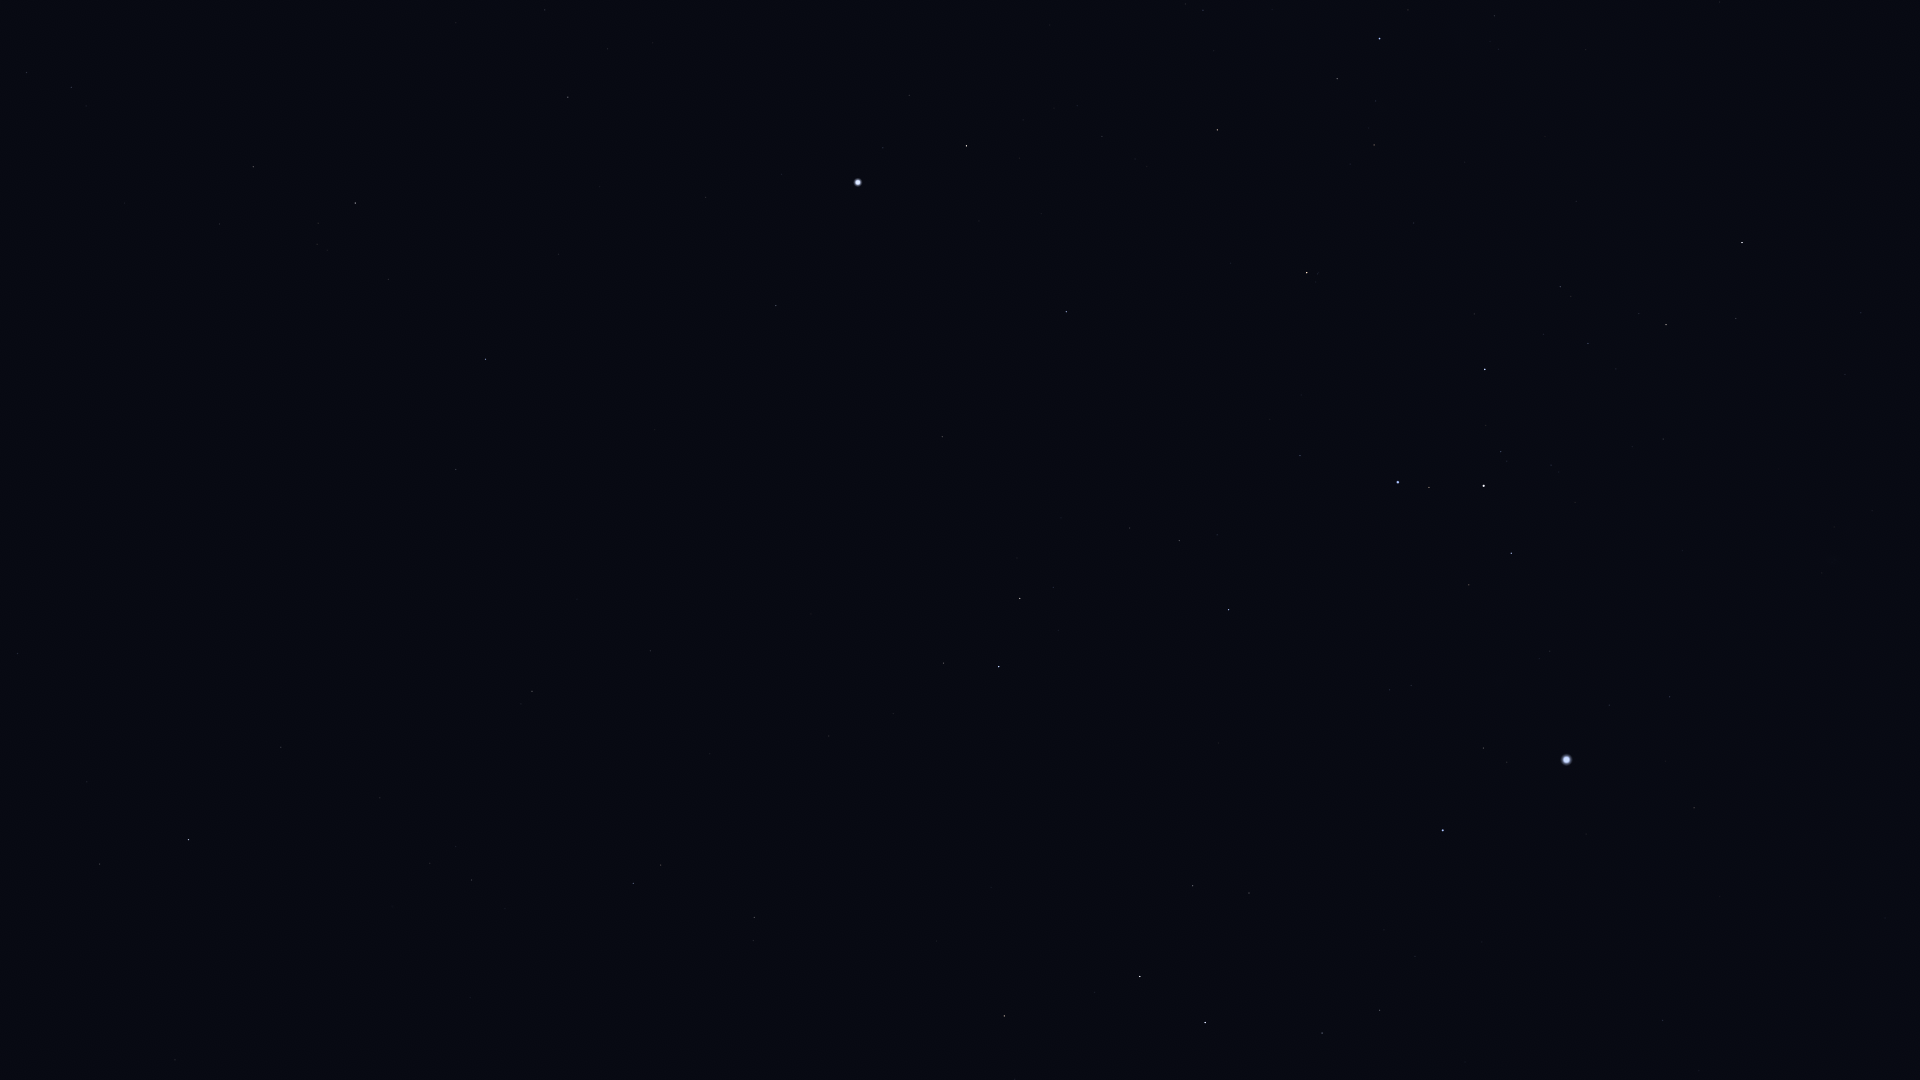

The table this chart was drawn from, first rows:
Star_ID, Name, X, Y
11001, HIP 11001, 26, 73
11407, HIP 11407, 17, 654
12394, HIP 12394, 71, 87
12413, HIP 12413, 87, 782
12484, HIP 12484, 71, 465
12486, HIP 12486, 99, 864
13147, HIP 13147, 175, 1060
13847, Acamar, 188, 840
14240, HIP 14240, 147, 319
15510, HIP 15510, 281, 747
15578, Intan, 342, 987
17096, Tupi, 307, 476
17440, HIP 17440, 253, 167
17797, HIP 17797, 456, 847
17874, HIP 17874, 471, 880
18597, HIP 18597, 317, 244
19747, HIP 19747, 532, 691
19780, HIP 19780, 355, 203
19893, HIP 19893, 456, 469
19921, HIP 19921, 388, 279
21248, Beemim, 661, 865
21060, HIP 21060, 577, 599
21281, HIP 21281, 485, 359
21393, Theemin, 754, 918
21770, HIP 21770, 650, 651
21861, HIP 21861, 710, 754
22491, Mouhoun, 902, 1017
23685, HIP 23685, 1004, 1016
25606, Nihal, 1140, 977
25859, HIP 25859, 943, 663
25985, Arneb, 1205, 1023
26069, HIP 26069, 568, 97
26634, Phact, 999, 667
27100, HIP 27100, 545, 10
27288, HIP 27288, 1322, 1033
27321, HIP 27321, 776, 306
27530, HIP 27530, 705, 197
27628, Wazn, 1020, 599
27890, HIP 27890, 607, 49
28103, HIP 28103, 1379, 1010
28199, HIP 28199, 1053, 587
28328, HIP 28328, 942, 437
28910, HIP 28910, 1415, 956
29034, Elkurud, 1061, 518
29550, Amadioha, 1204, 637
30122, Furud, 1228, 610
30277, HIP 30277, 1179, 541
30324, Mirzam, 1443, 830
30438, Canopus, 858, 182
30867, HIP 30867, 1662, 1021
31416, HIP 31416, 1411, 686
31592, HIP 31592, 1483, 748
31685, HIP 31685, 1066, 312
31895, Nosaxa, 977, 211
32349, Sirius, 1566, 760
32759, HIP 32759, 1300, 456
32768, HIP 32768, 966, 146
33160, HIP 33160, 1694, 808
33165, HIP 33165, 1474, 589
33347, HIP 33347, 1609, 705
... 13 more rows
